Image classification data set "data" (clevecque/object_position on GitHub). Class labels (4): from top, side, three quarters front left, three quarters front right.

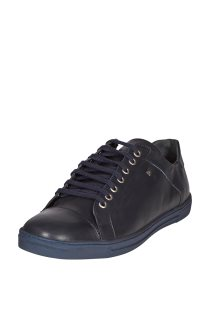
Label: three quarters front left

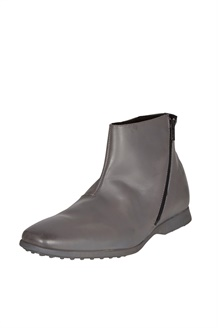
Label: three quarters front left

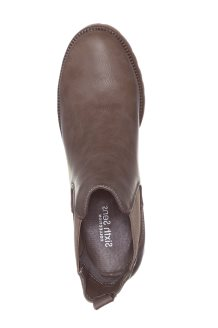
Label: from top

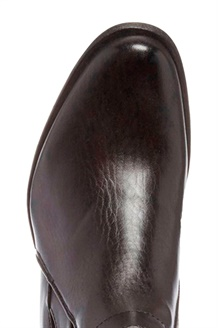
Label: from top

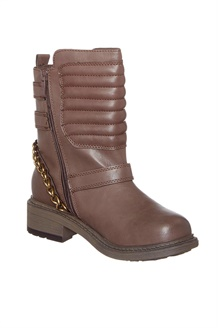
Label: three quarters front right

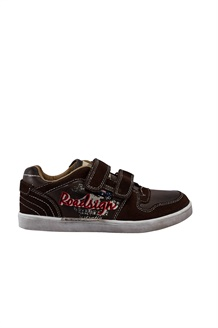
Label: side
